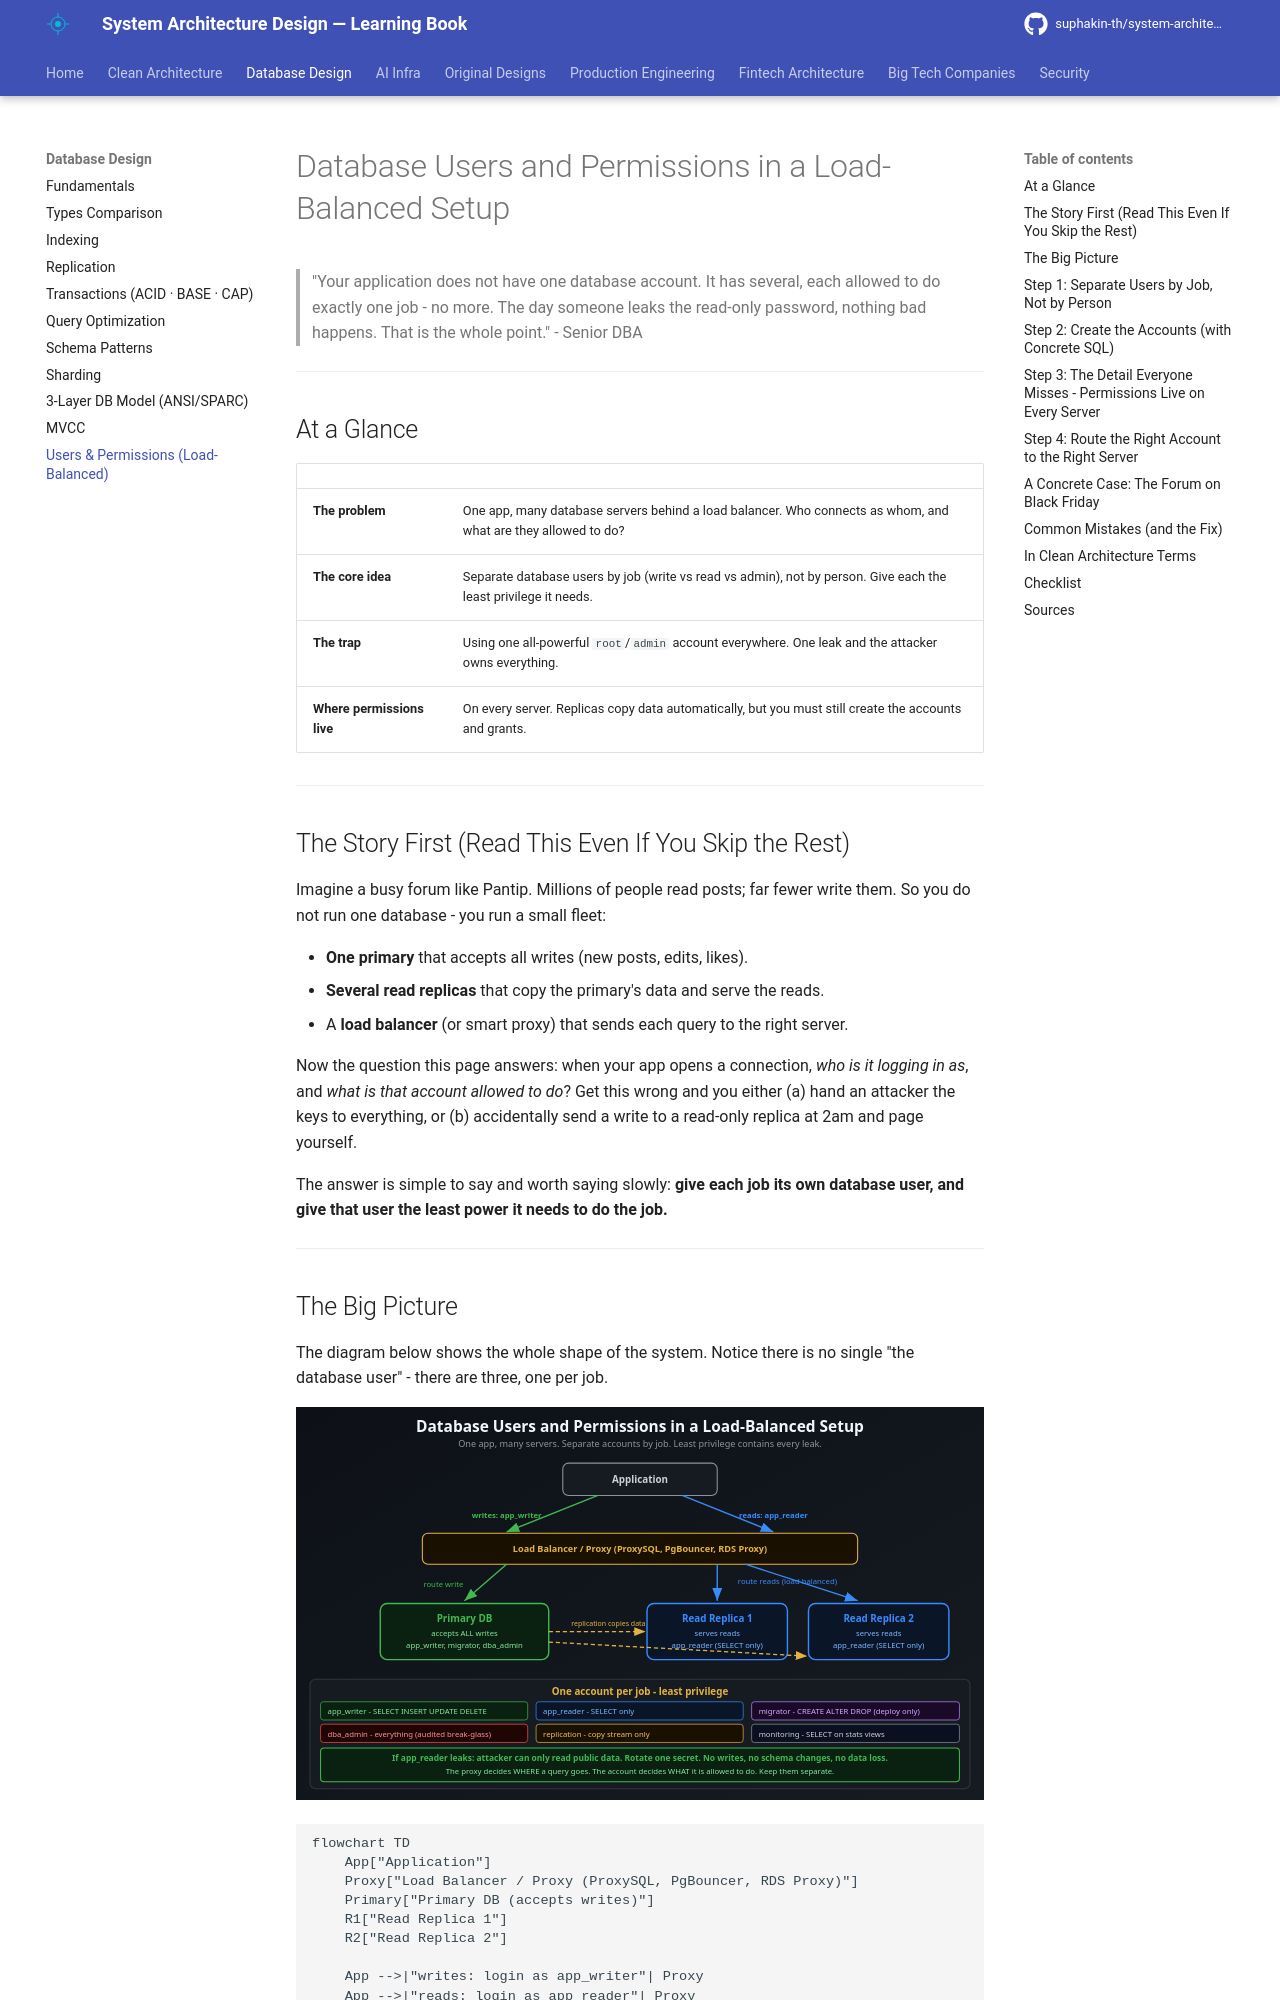

repository: suphakin-th/system-architecture-design-learning-book · page: database/34_users_permissions_load_balanced/index.html · generator: mkdocs

# Database Users and Permissions in a Load-Balanced Setup

> "Your application does not have one database account. It has several, each allowed to do exactly one job - no more. The day someone leaks the read-only password, nothing bad happens. That is the whole point." - Senior DBA

---

## At a Glance

| | |
|---|---|
| **The problem** | One app, many database servers behind a load balancer. Who connects as whom, and what are they allowed to do? |
| **The core idea** | Separate database users by job (write vs read vs admin), not by person. Give each the least privilege it needs. |
| **The trap** | Using one all-powerful `root`/`admin` account everywhere. One leak and the attacker owns everything. |
| **Where permissions live** | On every server. Replicas copy data automatically, but you must still create the accounts and grants. |

---

## The Story First (Read This Even If You Skip the Rest)

Imagine a busy forum like Pantip. Millions of people read posts; far fewer write them. So you do not run one database - you run a small fleet:

- **One primary** that accepts all writes (new posts, edits, likes).
- **Several read replicas** that copy the primary's data and serve the reads.
- A **load balancer** (or smart proxy) that sends each query to the right server.

Now the question this page answers: when your app opens a connection, *who is it logging in as*, and *what is that account allowed to do*? Get this wrong and you either (a) hand an attacker the keys to everything, or (b) accidentally send a write to a read-only replica at 2am and page yourself.

The answer is simple to say and worth saying slowly: **give each job its own database user, and give that user the least power it needs to do the job.**

---

## The Big Picture

The diagram below shows the whole shape of the system. Notice there is no single "the database user" - there are three, one per job.

![Database users and permissions across a load-balanced fleet](users_permissions.svg)

```mermaid
flowchart TD
    App["Application"]
    Proxy["Load Balancer / Proxy (ProxySQL, PgBouncer, RDS Proxy)"]
    Primary["Primary DB (accepts writes)"]
    R1["Read Replica 1"]
    R2["Read Replica 2"]

    App -->|"writes: login as app_writer"| Proxy
    App -->|"reads: login as app_reader"| Proxy
    Proxy -->|"route writes"| Primary
    Proxy -->|"route reads (load balanced)"| R1
    Proxy -->|"route reads (load balanced)"| R2
    Primary -.->|"replication copies data AND the writer account"| R1
    Primary -.->|"replication copies data AND the writer account"| R2
```

Two things to lock in from this picture:

1. The app uses **different accounts for reads and writes**, even though it is one app.
2. The proxy decides **which server** a query goes to. The account decides **what the query is allowed to do**. These are two separate concerns - do not mix them up.

---
